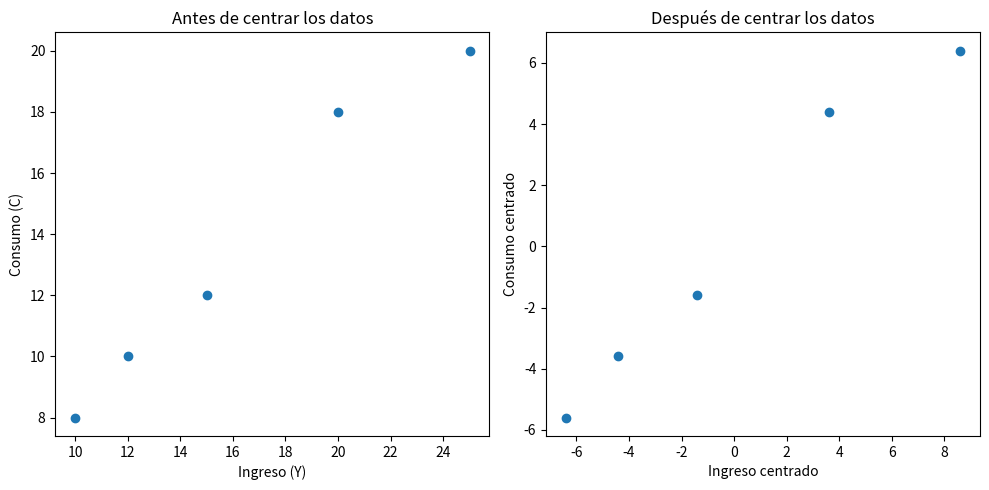

Write Python code to recreate this figure.
import matplotlib.pyplot as plt

# Datos originales (reemplaza estos datos con tus propias listas)
Y = [10, 12, 15, 20, 25]
C = [8, 10, 12, 18, 20]

# Calcular las medias de Y y C
mean_Y = sum(Y) / len(Y)
mean_C = sum(C) / len(C)

# Centrar los datos restando las medias
Y_centered = [y - mean_Y for y in Y]
C_centered = [c - mean_C for c in C]

# Crear el gráfico de dispersión antes y después de centrar los datos
plt.figure(figsize=(10, 5))

plt.subplot(1, 2, 1)
plt.scatter(Y, C)
plt.xlabel('Ingreso (Y)')
plt.ylabel('Consumo (C)')
plt.title('Antes de centrar los datos')

plt.subplot(1, 2, 2)
plt.scatter(Y_centered, C_centered)
plt.xlabel('Ingreso centrado')
plt.ylabel('Consumo centrado')
plt.title('Después de centrar los datos')

plt.tight_layout()
plt.show()
